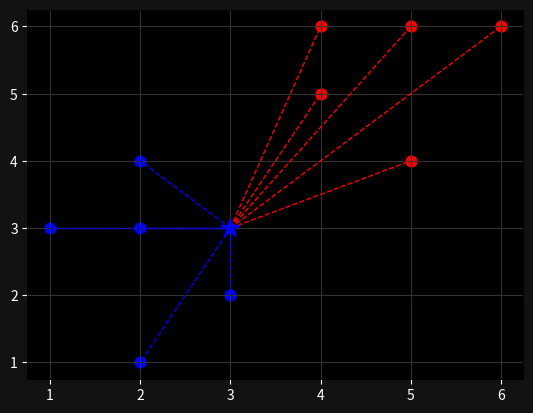

The script that saved this image:
import numpy as np
import matplotlib.pyplot as plt

from collections import Counter

points = {'blue': [[2, 4], [1, 3], [2, 3], [3, 2], [2, 1]],
          'red': [[5, 6], [4, 5], [4, 6], [6, 6], [5, 4]]}


new_point = [3,3]

def euclidean_dist(p, q):
    return np.sqrt(np.sum((np.array(p) - np.array(q)) ** 2))


class KNN:
    def __init__(self, k=3):
        self.k = k
        self.point = None
    
    def fit(self, points):
        self.points = points
    
    def predict(self, new_point):
        distances = []
        for category in self.points:
            for points in self.points[category]:
                distance = euclidean_dist(points, new_point)
                distances.append([distance, category])
            
        categories = [category[1] for category in sorted(distances)[:self.k]]
        count = Counter(categories).most_common(1)[0][0]
        return count

clf = KNN()
clf.fit(points)
print("Prediction: ", clf.predict(new_point))

#Visualize
ax = plt.subplot()
ax.grid(True, color='#323232')

ax.set_facecolor('black')
ax.figure.set_facecolor('#121212')
ax.tick_params(axis='x', colors='white')
ax.tick_params(axis='y', colors='white')

for point in points['blue']:
    ax.scatter(point[0], point[1], color="blue", s=60)
for point in points['red']:
    ax.scatter(point[0], point[1], color="red", s=60)

new_class = clf.predict(new_point)
color = "red" if new_class == "red" else "blue"
ax.scatter(new_point[0], new_point[1], color=color, marker="*", s=200, zorder=100)
for point in points['blue']:
    ax.plot([new_point[0], point[0]], [new_point[1], point[1]], color="blue", linestyle="--", linewidth=1)
for point in points['red']:
    ax.plot([new_point[0], point[0]], [new_point[1], point[1]], color="red", linestyle="--", linewidth=1)
print("DOne")
plt.show()